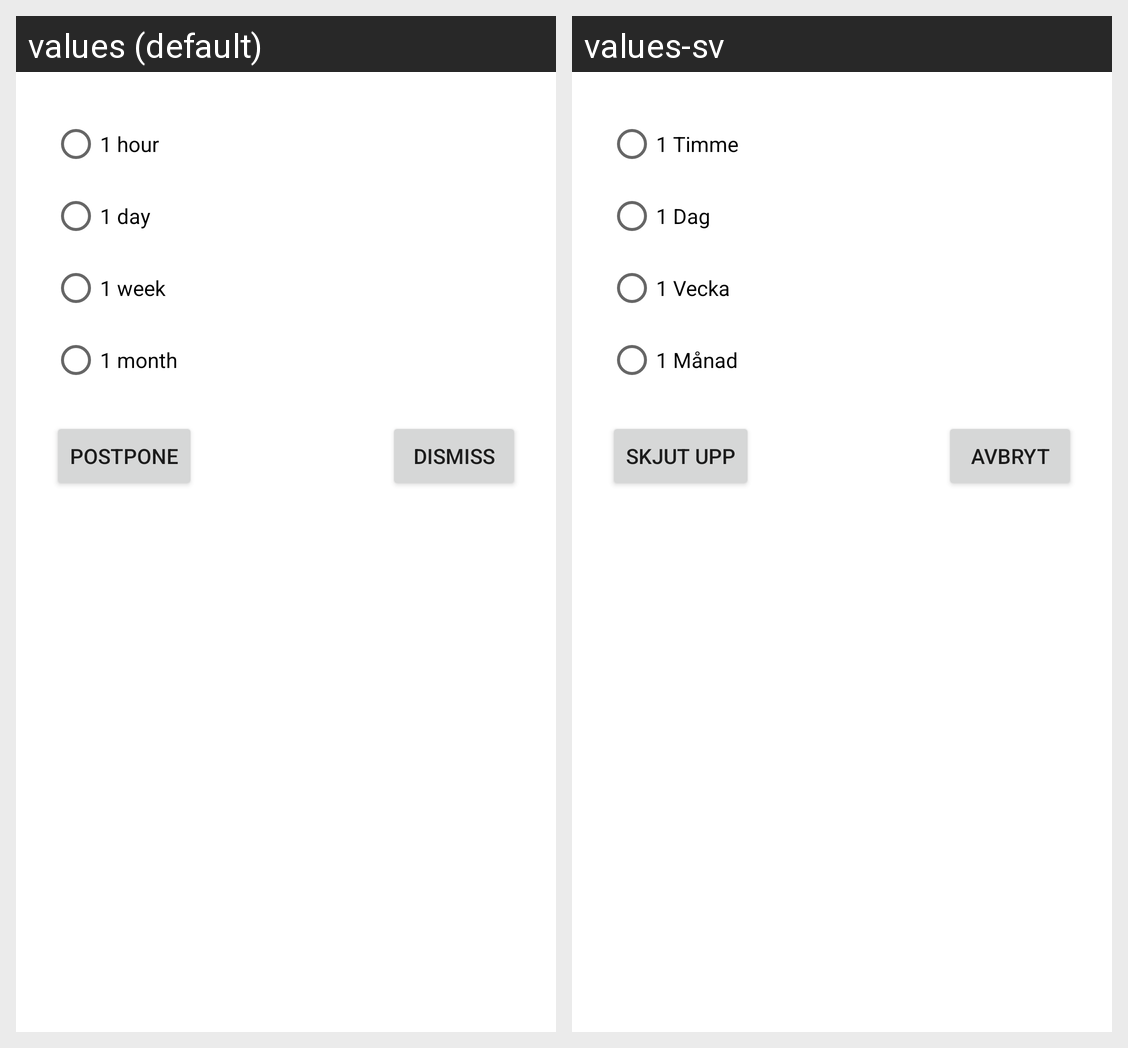

Translations of the strings shown on this Android screen, per locale in the grid:
Android screen res/layout/postpone_dialog.xml rendered under 2 locales, left to right: values (default), values-sv. Device: Nexus 5 (rendered at 1080×1920; each locale shown at half size, 540×960, under a caption strip naming it); theme Theme.Lucy.
Strings drawn on this screen, with the default value and each locale's value (text and hints the layout hard-codes, and strings that could not be matched under every locale, appear in the picture but are not listed):

_1_hour
  values: 1 hour
  values-sv: 1 Timme

_1_day
  values: 1 day
  values-sv: 1 Dag

_1_week
  values: 1 week
  values-sv: 1 Vecka

_1_month
  values: 1 month
  values-sv: 1 Månad

postpone
  values: postpone
  values-sv: Skjut upp

dismiss
  values: dismiss
  values-sv: Avbryt
